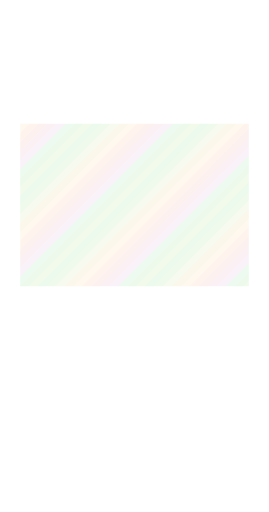
t = 0.00 s
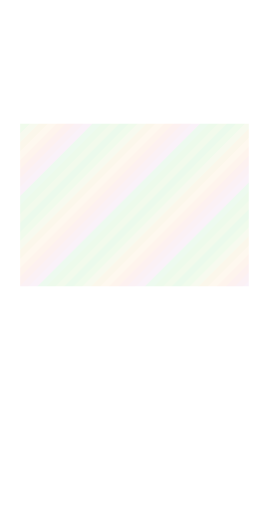
t = 3.00 s
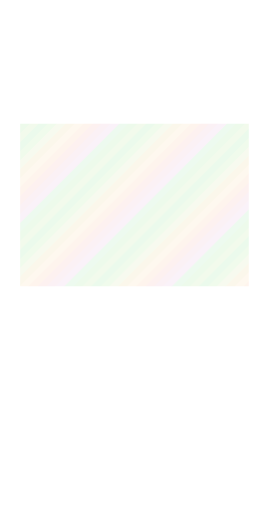
t = 6.00 s
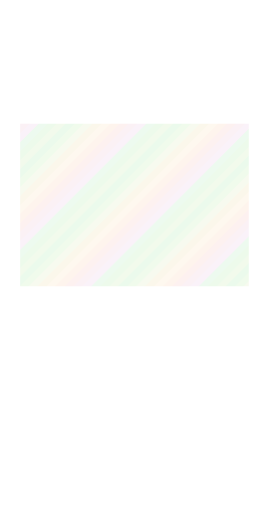
t = 9.00 s

The animated SVG that drew these frames (rendered in a browser with its animation timeline set to each time). Animation: 1 SMIL element (animateTransform=1); frames cover the first 9.00 s, repeats indefinitely.

<?xml version='1.0' encoding='utf-8'?>
<svg xmlns="http://www.w3.org/2000/svg" width="1440" height="2736" viewBox="0 0 240 456" shape-rendering="crispEdges"><title>brown foil art</title><defs><clipPath id="art-clip"><rect x="18" y="110" width="204" height="145" fill="#fff" /></clipPath><clipPath id="body-clip"><path d="M18 18h204v412h-204zM18 110h204v145h-204z" fill-rule="evenodd" clip-rule="evenodd" /></clipPath><clipPath id="trim-clip"><rect x="7" y="7" width="226" height="8" fill="#fff" /><path d="M9 8h25v1h1v4h-1v1H9v-1h-1V9h1z" fill="#fff" /><rect x="9" y="8" width="25" height="1" fill="#fff" /><rect x="8" y="9" width="1" height="4" fill="#fff" /><rect x="9" y="13" width="25" height="1" fill="#fff" /><rect x="34" y="9" width="1" height="4" fill="#fff" /><rect x="11" y="10" width="5" height="1" fill="#fff" /><path d="M38 8h31v1h1v4h-1v1H38v-1h-1V9h1z" fill="#fff" /><rect x="38" y="8" width="31" height="1" fill="#fff" /><rect x="37" y="9" width="1" height="4" fill="#fff" /><rect x="38" y="13" width="31" height="1" fill="#fff" /><rect x="69" y="9" width="1" height="4" fill="#fff" /><rect x="40" y="10" width="5" height="1" fill="#fff" /><path d="M73 8h19v1h1v4h-1v1H73v-1h-1V9h1z" fill="#fff" /><rect x="73" y="8" width="19" height="1" fill="#fff" /><rect x="72" y="9" width="1" height="4" fill="#fff" /><rect x="73" y="13" width="19" height="1" fill="#fff" /><rect x="92" y="9" width="1" height="4" fill="#fff" /><rect x="75" y="10" width="5" height="1" fill="#fff" /><path d="M96 8h27v1h1v4h-1v1H96v-1h-1V9h1z" fill="#fff" /><rect x="96" y="8" width="27" height="1" fill="#fff" /><rect x="95" y="9" width="1" height="4" fill="#fff" /><rect x="96" y="13" width="27" height="1" fill="#fff" /><rect x="123" y="9" width="1" height="4" fill="#fff" /><rect x="98" y="10" width="5" height="1" fill="#fff" /><path d="M127 8h22v1h1v4h-1v1H127v-1h-1V9h1z" fill="#fff" /><rect x="127" y="8" width="22" height="1" fill="#fff" /><rect x="126" y="9" width="1" height="4" fill="#fff" /><rect x="127" y="13" width="22" height="1" fill="#fff" /><rect x="149" y="9" width="1" height="4" fill="#fff" /><rect x="129" y="10" width="5" height="1" fill="#fff" /><path d="M153 8h29v1h1v4h-1v1H153v-1h-1V9h1z" fill="#fff" /><rect x="153" y="8" width="29" height="1" fill="#fff" /><rect x="152" y="9" width="1" height="4" fill="#fff" /><rect x="153" y="13" width="29" height="1" fill="#fff" /><rect x="182" y="9" width="1" height="4" fill="#fff" /><rect x="155" y="10" width="5" height="1" fill="#fff" /><path d="M186 8h20v1h1v4h-1v1H186v-1h-1V9h1z" fill="#fff" /><rect x="186" y="8" width="20" height="1" fill="#fff" /><rect x="185" y="9" width="1" height="4" fill="#fff" /><rect x="186" y="13" width="20" height="1" fill="#fff" /><rect x="206" y="9" width="1" height="4" fill="#fff" /><rect x="188" y="10" width="5" height="1" fill="#fff" /><path d="M210 8h21v1h1v4h-1v1H210v-1h-1V9h1z" fill="#fff" /><rect x="210" y="8" width="21" height="1" fill="#fff" /><rect x="209" y="9" width="1" height="4" fill="#fff" /><rect x="210" y="13" width="21" height="1" fill="#fff" /><rect x="231" y="9" width="1" height="4" fill="#fff" /><rect x="212" y="10" width="5" height="1" fill="#fff" /><rect x="7" y="431" width="226" height="8" fill="#fff" /><path d="M9 432h25v1h1v4h-1v1H9v-1h-1V433h1z" fill="#fff" /><rect x="9" y="432" width="25" height="1" fill="#fff" /><rect x="8" y="433" width="1" height="4" fill="#fff" /><rect x="9" y="437" width="25" height="1" fill="#fff" /><rect x="34" y="433" width="1" height="4" fill="#fff" /><rect x="11" y="434" width="5" height="1" fill="#fff" /><path d="M38 432h31v1h1v4h-1v1H38v-1h-1V433h1z" fill="#fff" /><rect x="38" y="432" width="31" height="1" fill="#fff" /><rect x="37" y="433" width="1" height="4" fill="#fff" /><rect x="38" y="437" width="31" height="1" fill="#fff" /><rect x="69" y="433" width="1" height="4" fill="#fff" /><rect x="40" y="434" width="5" height="1" fill="#fff" /><path d="M73 432h19v1h1v4h-1v1H73v-1h-1V433h1z" fill="#fff" /><rect x="73" y="432" width="19" height="1" fill="#fff" /><rect x="72" y="433" width="1" height="4" fill="#fff" /><rect x="73" y="437" width="19" height="1" fill="#fff" /><rect x="92" y="433" width="1" height="4" fill="#fff" /><rect x="75" y="434" width="5" height="1" fill="#fff" /><path d="M96 432h27v1h1v4h-1v1H96v-1h-1V433h1z" fill="#fff" /><rect x="96" y="432" width="27" height="1" fill="#fff" /><rect x="95" y="433" width="1" height="4" fill="#fff" /><rect x="96" y="437" width="27" height="1" fill="#fff" /><rect x="123" y="433" width="1" height="4" fill="#fff" /><rect x="98" y="434" width="5" height="1" fill="#fff" /><path d="M127 432h22v1h1v4h-1v1H127v-1h-1V433h1z" fill="#fff" /><rect x="127" y="432" width="22" height="1" fill="#fff" /><rect x="126" y="433" width="1" height="4" fill="#fff" /><rect x="127" y="437" width="22" height="1" fill="#fff" /><rect x="149" y="433" width="1" height="4" fill="#fff" /><rect x="129" y="434" width="5" height="1" fill="#fff" /><path d="M153 432h29v1h1v4h-1v1H153v-1h-1V433h1z" fill="#fff" /><rect x="153" y="432" width="29" height="1" fill="#fff" /><rect x="152" y="433" width="1" height="4" fill="#fff" /><rect x="153" y="437" width="29" height="1" fill="#fff" /><rect x="182" y="433" width="1" height="4" fill="#fff" /><rect x="155" y="434" width="5" height="1" fill="#fff" /><path d="M186 432h20v1h1v4h-1v1H186v-1h-1V433h1z" fill="#fff" /><rect x="186" y="432" width="20" height="1" fill="#fff" /><rect x="185" y="433" width="1" height="4" fill="#fff" /><rect x="186" y="437" width="20" height="1" fill="#fff" /><rect x="206" y="433" width="1" height="4" fill="#fff" /><rect x="188" y="434" width="5" height="1" fill="#fff" /><path d="M210 432h21v1h1v4h-1v1H210v-1h-1V433h1z" fill="#fff" /><rect x="210" y="432" width="21" height="1" fill="#fff" /><rect x="209" y="433" width="1" height="4" fill="#fff" /><rect x="210" y="437" width="21" height="1" fill="#fff" /><rect x="231" y="433" width="1" height="4" fill="#fff" /><rect x="212" y="434" width="5" height="1" fill="#fff" /><rect x="7" y="7" width="8" height="432" fill="#fff" /><path d="M9 8h4v1h1v20h-1v1H9v-1h-1V9h1z" fill="#fff" /><rect x="9" y="8" width="4" height="1" fill="#fff" /><rect x="8" y="9" width="1" height="20" fill="#fff" /><rect x="9" y="29" width="4" height="1" fill="#fff" /><rect x="13" y="9" width="1" height="20" fill="#fff" /><rect x="10" y="12" width="1" height="5" fill="#fff" /><path d="M9 32h4v1h1v27h-1v1H9v-1h-1V33h1z" fill="#fff" /><rect x="9" y="32" width="4" height="1" fill="#fff" /><rect x="8" y="33" width="1" height="27" fill="#fff" /><rect x="9" y="60" width="4" height="1" fill="#fff" /><rect x="13" y="33" width="1" height="27" fill="#fff" /><rect x="10" y="36" width="1" height="5" fill="#fff" /><path d="M9 63h4v1h1v23h-1v1H9v-1h-1V64h1z" fill="#fff" /><rect x="9" y="63" width="4" height="1" fill="#fff" /><rect x="8" y="64" width="1" height="23" fill="#fff" /><rect x="9" y="87" width="4" height="1" fill="#fff" /><rect x="13" y="64" width="1" height="23" fill="#fff" /><rect x="10" y="67" width="1" height="5" fill="#fff" /><path d="M9 90h4v1h1v31h-1v1H9v-1h-1V91h1z" fill="#fff" /><rect x="9" y="90" width="4" height="1" fill="#fff" /><rect x="8" y="91" width="1" height="31" fill="#fff" /><rect x="9" y="122" width="4" height="1" fill="#fff" /><rect x="13" y="91" width="1" height="31" fill="#fff" /><rect x="10" y="94" width="1" height="5" fill="#fff" /><path d="M9 125h4v1h1v21h-1v1H9v-1h-1V126h1z" fill="#fff" /><rect x="9" y="125" width="4" height="1" fill="#fff" /><rect x="8" y="126" width="1" height="21" fill="#fff" /><rect x="9" y="147" width="4" height="1" fill="#fff" /><rect x="13" y="126" width="1" height="21" fill="#fff" /><rect x="10" y="129" width="1" height="5" fill="#fff" /><path d="M9 150h4v1h1v26h-1v1H9v-1h-1V151h1z" fill="#fff" /><rect x="9" y="150" width="4" height="1" fill="#fff" /><rect x="8" y="151" width="1" height="26" fill="#fff" /><rect x="9" y="177" width="4" height="1" fill="#fff" /><rect x="13" y="151" width="1" height="26" fill="#fff" /><rect x="10" y="154" width="1" height="5" fill="#fff" /><path d="M9 180h4v1h1v18h-1v1H9v-1h-1V181h1z" fill="#fff" /><rect x="9" y="180" width="4" height="1" fill="#fff" /><rect x="8" y="181" width="1" height="18" fill="#fff" /><rect x="9" y="199" width="4" height="1" fill="#fff" /><rect x="13" y="181" width="1" height="18" fill="#fff" /><rect x="10" y="184" width="1" height="5" fill="#fff" /><path d="M9 202h4v1h1v29h-1v1H9v-1h-1V203h1z" fill="#fff" /><rect x="9" y="202" width="4" height="1" fill="#fff" /><rect x="8" y="203" width="1" height="29" fill="#fff" /><rect x="9" y="232" width="4" height="1" fill="#fff" /><rect x="13" y="203" width="1" height="29" fill="#fff" /><rect x="10" y="206" width="1" height="5" fill="#fff" /><path d="M9 235h4v1h1v20h-1v1H9v-1h-1V236h1z" fill="#fff" /><rect x="9" y="235" width="4" height="1" fill="#fff" /><rect x="8" y="236" width="1" height="20" fill="#fff" /><rect x="9" y="256" width="4" height="1" fill="#fff" /><rect x="13" y="236" width="1" height="20" fill="#fff" /><rect x="10" y="239" width="1" height="5" fill="#fff" /><path d="M9 259h4v1h1v27h-1v1H9v-1h-1V260h1z" fill="#fff" /><rect x="9" y="259" width="4" height="1" fill="#fff" /><rect x="8" y="260" width="1" height="27" fill="#fff" /><rect x="9" y="287" width="4" height="1" fill="#fff" /><rect x="13" y="260" width="1" height="27" fill="#fff" /><rect x="10" y="263" width="1" height="5" fill="#fff" /><path d="M9 290h4v1h1v23h-1v1H9v-1h-1V291h1z" fill="#fff" /><rect x="9" y="290" width="4" height="1" fill="#fff" /><rect x="8" y="291" width="1" height="23" fill="#fff" /><rect x="9" y="314" width="4" height="1" fill="#fff" /><rect x="13" y="291" width="1" height="23" fill="#fff" /><rect x="10" y="294" width="1" height="5" fill="#fff" /><path d="M9 317h4v1h1v31h-1v1H9v-1h-1V318h1z" fill="#fff" /><rect x="9" y="317" width="4" height="1" fill="#fff" /><rect x="8" y="318" width="1" height="31" fill="#fff" /><rect x="9" y="349" width="4" height="1" fill="#fff" /><rect x="13" y="318" width="1" height="31" fill="#fff" /><rect x="10" y="321" width="1" height="5" fill="#fff" /><path d="M9 352h4v1h1v21h-1v1H9v-1h-1V353h1z" fill="#fff" /><rect x="9" y="352" width="4" height="1" fill="#fff" /><rect x="8" y="353" width="1" height="21" fill="#fff" /><rect x="9" y="374" width="4" height="1" fill="#fff" /><rect x="13" y="353" width="1" height="21" fill="#fff" /><rect x="10" y="356" width="1" height="5" fill="#fff" /><path d="M9 377h4v1h1v26h-1v1H9v-1h-1V378h1z" fill="#fff" /><rect x="9" y="377" width="4" height="1" fill="#fff" /><rect x="8" y="378" width="1" height="26" fill="#fff" /><rect x="9" y="404" width="4" height="1" fill="#fff" /><rect x="13" y="378" width="1" height="26" fill="#fff" /><rect x="10" y="381" width="1" height="5" fill="#fff" /><path d="M9 407h4v1h1v18h-1v1H9v-1h-1V408h1z" fill="#fff" /><rect x="9" y="407" width="4" height="1" fill="#fff" /><rect x="8" y="408" width="1" height="18" fill="#fff" /><rect x="9" y="426" width="4" height="1" fill="#fff" /><rect x="13" y="408" width="1" height="18" fill="#fff" /><rect x="10" y="411" width="1" height="5" fill="#fff" /><path d="M9 429h4v1h1v7h-1v1H9v-1h-1V430h1z" fill="#fff" /><rect x="9" y="429" width="4" height="1" fill="#fff" /><rect x="8" y="430" width="1" height="7" fill="#fff" /><rect x="9" y="437" width="4" height="1" fill="#fff" /><rect x="13" y="430" width="1" height="7" fill="#fff" /><rect x="225" y="7" width="8" height="432" fill="#fff" /><path d="M227 8h4v1h1v20h-1v1H227v-1h-1V9h1z" fill="#fff" /><rect x="227" y="8" width="4" height="1" fill="#fff" /><rect x="226" y="9" width="1" height="20" fill="#fff" /><rect x="227" y="29" width="4" height="1" fill="#fff" /><rect x="231" y="9" width="1" height="20" fill="#fff" /><rect x="228" y="12" width="1" height="5" fill="#fff" /><path d="M227 32h4v1h1v27h-1v1H227v-1h-1V33h1z" fill="#fff" /><rect x="227" y="32" width="4" height="1" fill="#fff" /><rect x="226" y="33" width="1" height="27" fill="#fff" /><rect x="227" y="60" width="4" height="1" fill="#fff" /><rect x="231" y="33" width="1" height="27" fill="#fff" /><rect x="228" y="36" width="1" height="5" fill="#fff" /><path d="M227 63h4v1h1v23h-1v1H227v-1h-1V64h1z" fill="#fff" /><rect x="227" y="63" width="4" height="1" fill="#fff" /><rect x="226" y="64" width="1" height="23" fill="#fff" /><rect x="227" y="87" width="4" height="1" fill="#fff" /><rect x="231" y="64" width="1" height="23" fill="#fff" /><rect x="228" y="67" width="1" height="5" fill="#fff" /><path d="M227 90h4v1h1v31h-1v1H227v-1h-1V91h1z" fill="#fff" /><rect x="227" y="90" width="4" height="1" fill="#fff" /><rect x="226" y="91" width="1" height="31" fill="#fff" /><rect x="227" y="122" width="4" height="1" fill="#fff" /><rect x="231" y="91" width="1" height="31" fill="#fff" /><rect x="228" y="94" width="1" height="5" fill="#fff" /><path d="M227 125h4v1h1v21h-1v1H227v-1h-1V126h1z" fill="#fff" /><rect x="227" y="125" width="4" height="1" fill="#fff" /><rect x="226" y="126" width="1" height="21" fill="#fff" /><rect x="227" y="147" width="4" height="1" fill="#fff" /><rect x="231" y="126" width="1" height="21" fill="#fff" /><rect x="228" y="129" width="1" height="5" fill="#fff" /><path d="M227 150h4v1h1v26h-1v1H227v-1h-1V151h1z" fill="#fff" /><rect x="227" y="150" width="4" height="1" fill="#fff" /><rect x="226" y="151" width="1" height="26" fill="#fff" /><rect x="227" y="177" width="4" height="1" fill="#fff" /><rect x="231" y="151" width="1" height="26" fill="#fff" /><rect x="228" y="154" width="1" height="5" fill="#fff" /><path d="M227 180h4v1h1v18h-1v1H227v-1h-1V181h1z" fill="#fff" /><rect x="227" y="180" width="4" height="1" fill="#fff" /><rect x="226" y="181" width="1" height="18" fill="#fff" /><rect x="227" y="199" width="4" height="1" fill="#fff" /><rect x="231" y="181" width="1" height="18" fill="#fff" /><rect x="228" y="184" width="1" height="5" fill="#fff" /><path d="M227 202h4v1h1v29h-1v1H227v-1h-1V203h1z" fill="#fff" /><rect x="227" y="202" width="4" height="1" fill="#fff" /><rect x="226" y="203" width="1" height="29" fill="#fff" /><rect x="227" y="232" width="4" height="1" fill="#fff" /><rect x="231" y="203" width="1" height="29" fill="#fff" /><rect x="228" y="206" width="1" height="5" fill="#fff" /><path d="M227 235h4v1h1v20h-1v1H227v-1h-1V236h1z" fill="#fff" /><rect x="227" y="235" width="4" height="1" fill="#fff" /><rect x="226" y="236" width="1" height="20" fill="#fff" /><rect x="227" y="256" width="4" height="1" fill="#fff" /><rect x="231" y="236" width="1" height="20" fill="#fff" /><rect x="228" y="239" width="1" height="5" fill="#fff" /><path d="M227 259h4v1h1v27h-1v1H227v-1h-1V260h1z" fill="#fff" /><rect x="227" y="259" width="4" height="1" fill="#fff" /><rect x="226" y="260" width="1" height="27" fill="#fff" /><rect x="227" y="287" width="4" height="1" fill="#fff" /><rect x="231" y="260" width="1" height="27" fill="#fff" /><rect x="228" y="263" width="1" height="5" fill="#fff" /><path d="M227 290h4v1h1v23h-1v1H227v-1h-1V291h1z" fill="#fff" /><rect x="227" y="290" width="4" height="1" fill="#fff" /><rect x="226" y="291" width="1" height="23" fill="#fff" /><rect x="227" y="314" width="4" height="1" fill="#fff" /><rect x="231" y="291" width="1" height="23" fill="#fff" /><rect x="228" y="294" width="1" height="5" fill="#fff" /><path d="M227 317h4v1h1v31h-1v1H227v-1h-1V318h1z" fill="#fff" /><rect x="227" y="317" width="4" height="1" fill="#fff" /><rect x="226" y="318" width="1" height="31" fill="#fff" /><rect x="227" y="349" width="4" height="1" fill="#fff" /><rect x="231" y="318" width="1" height="31" fill="#fff" /><rect x="228" y="321" width="1" height="5" fill="#fff" /><path d="M227 352h4v1h1v21h-1v1H227v-1h-1V353h1z" fill="#fff" /><rect x="227" y="352" width="4" height="1" fill="#fff" /><rect x="226" y="353" width="1" height="21" fill="#fff" /><rect x="227" y="374" width="4" height="1" fill="#fff" /><rect x="231" y="353" width="1" height="21" fill="#fff" /><rect x="228" y="356" width="1" height="5" fill="#fff" /><path d="M227 377h4v1h1v26h-1v1H227v-1h-1V378h1z" fill="#fff" /><rect x="227" y="377" width="4" height="1" fill="#fff" /><rect x="226" y="378" width="1" height="26" fill="#fff" /><rect x="227" y="404" width="4" height="1" fill="#fff" /><rect x="231" y="378" width="1" height="26" fill="#fff" /><rect x="228" y="381" width="1" height="5" fill="#fff" /><path d="M227 407h4v1h1v18h-1v1H227v-1h-1V408h1z" fill="#fff" /><rect x="227" y="407" width="4" height="1" fill="#fff" /><rect x="226" y="408" width="1" height="18" fill="#fff" /><rect x="227" y="426" width="4" height="1" fill="#fff" /><rect x="231" y="408" width="1" height="18" fill="#fff" /><rect x="228" y="411" width="1" height="5" fill="#fff" /><path d="M227 429h4v1h1v7h-1v1H227v-1h-1V430h1z" fill="#fff" /><rect x="227" y="429" width="4" height="1" fill="#fff" /><rect x="226" y="430" width="1" height="7" fill="#fff" /><rect x="227" y="437" width="4" height="1" fill="#fff" /><rect x="231" y="430" width="1" height="7" fill="#fff" /><path d="M20 16H220v2h3v410h-3v2h-59v3h-6v14h-3v2H88v-2h-3v-14h-6v-3H20v-2h-3V18h3zM21 18H219v2h2v407h-2v3h-60v3h-6v14h-2v1H89v-1h-2v-14h-6v-3H21v-3h-2V20h2z" fill="#fff" fill-rule="evenodd" clip-rule="evenodd" /><rect x="28" y="17" width="8" height="1" fill="#fff" /><rect x="73" y="17" width="8" height="1" fill="#fff" /><rect x="134" y="17" width="8" height="1" fill="#fff" /><rect x="197" y="17" width="8" height="1" fill="#fff" /><rect x="17" y="85" width="1" height="7" fill="#fff" /><rect x="222" y="89" width="1" height="4" fill="#fff" /><rect x="17" y="174" width="1" height="7" fill="#fff" /><rect x="222" y="178" width="1" height="4" fill="#fff" /><rect x="17" y="265" width="1" height="7" fill="#fff" /><rect x="222" y="269" width="1" height="4" fill="#fff" /><rect x="17" y="338" width="1" height="7" fill="#fff" /><rect x="222" y="342" width="1" height="4" fill="#fff" /><rect x="21" y="60" width="198" height="1" fill="#fff" /><rect x="23" y="60" width="194" height="1" fill="#fff" /><path d="M21 58h3v1h1v3h-1v1H21v-1h-1V59h1z" fill="#fff" /><rect x="21" y="59" width="3" height="3" fill="#fff" /><rect x="21" y="59" width="3" height="1" fill="#fff" /><rect x="21" y="61" width="3" height="1" fill="#fff" /><path d="M216 58h3v1h1v3h-1v1H216v-1h-1V59h1z" fill="#fff" /><rect x="216" y="59" width="3" height="3" fill="#fff" /><rect x="216" y="59" width="3" height="1" fill="#fff" /><rect x="216" y="61" width="3" height="1" fill="#fff" /><rect x="21" y="109" width="198" height="1" fill="#fff" /><rect x="23" y="109" width="194" height="1" fill="#fff" /><path d="M21 107h3v1h1v3h-1v1H21v-1h-1V108h1z" fill="#fff" /><rect x="21" y="108" width="3" height="3" fill="#fff" /><rect x="21" y="108" width="3" height="1" fill="#fff" /><rect x="21" y="110" width="3" height="1" fill="#fff" /><path d="M216 107h3v1h1v3h-1v1H216v-1h-1V108h1z" fill="#fff" /><rect x="216" y="108" width="3" height="3" fill="#fff" /><rect x="216" y="108" width="3" height="1" fill="#fff" /><rect x="216" y="110" width="3" height="1" fill="#fff" /><rect x="21" y="256" width="198" height="1" fill="#fff" /><rect x="23" y="256" width="194" height="1" fill="#fff" /><path d="M21 254h3v1h1v3h-1v1H21v-1h-1V255h1z" fill="#fff" /><rect x="21" y="255" width="3" height="3" fill="#fff" /><rect x="21" y="255" width="3" height="1" fill="#fff" /><rect x="21" y="257" width="3" height="1" fill="#fff" /><path d="M216 254h3v1h1v3h-1v1H216v-1h-1V255h1z" fill="#fff" /><rect x="216" y="255" width="3" height="3" fill="#fff" /><rect x="216" y="255" width="3" height="1" fill="#fff" /><rect x="216" y="257" width="3" height="1" fill="#fff" /><rect x="21" y="280" width="198" height="1" fill="#fff" /><rect x="23" y="280" width="194" height="1" fill="#fff" /><path d="M21 278h3v1h1v3h-1v1H21v-1h-1V279h1z" fill="#fff" /><rect x="21" y="279" width="3" height="3" fill="#fff" /><rect x="21" y="279" width="3" height="1" fill="#fff" /><rect x="21" y="281" width="3" height="1" fill="#fff" /><path d="M216 278h3v1h1v3h-1v1H216v-1h-1V279h1z" fill="#fff" /><rect x="216" y="279" width="3" height="3" fill="#fff" /><rect x="216" y="279" width="3" height="1" fill="#fff" /><rect x="216" y="281" width="3" height="1" fill="#fff" /><rect x="21" y="320" width="198" height="1" fill="#fff" /><rect x="23" y="320" width="194" height="1" fill="#fff" /><path d="M21 318h3v1h1v3h-1v1H21v-1h-1V319h1z" fill="#fff" /><rect x="21" y="319" width="3" height="3" fill="#fff" /><rect x="21" y="319" width="3" height="1" fill="#fff" /><rect x="21" y="321" width="3" height="1" fill="#fff" /><path d="M216 318h3v1h1v3h-1v1H216v-1h-1V319h1z" fill="#fff" /><rect x="216" y="319" width="3" height="3" fill="#fff" /><rect x="216" y="319" width="3" height="1" fill="#fff" /><rect x="216" y="321" width="3" height="1" fill="#fff" /><rect x="21" y="398" width="198" height="1" fill="#fff" /><rect x="23" y="398" width="194" height="1" fill="#fff" /><path d="M21 396h3v1h1v3h-1v1H21v-1h-1V397h1z" fill="#fff" /><rect x="21" y="397" width="3" height="3" fill="#fff" /><rect x="21" y="397" width="3" height="1" fill="#fff" /><rect x="21" y="399" width="3" height="1" fill="#fff" /><path d="M216 396h3v1h1v3h-1v1H216v-1h-1V397h1z" fill="#fff" /><rect x="216" y="397" width="3" height="3" fill="#fff" /><rect x="216" y="397" width="3" height="1" fill="#fff" /><rect x="216" y="399" width="3" height="1" fill="#fff" /><rect x="1" y="1" width="238" height="1" fill="#fff" /><rect x="1" y="454" width="238" height="1" fill="#fff" /><rect x="1" y="2" width="1" height="452" fill="#fff" /><rect x="238" y="2" width="1" height="452" fill="#fff" /></clipPath><clipPath id="outer-clip"><rect x="0" y="0" width="240" height="7" fill="#fff" /><rect x="0" y="7" width="7" height="449" fill="#fff" /><rect x="233" y="7" width="7" height="449" fill="#fff" /><rect x="7" y="449" width="226" height="7" fill="#fff" /></clipPath><pattern id="foil-palette" width="96" height="96" patternUnits="userSpaceOnUse"><polygon points="-96,0 -100,4 -104,8 -108,12 -112,16 -116,20 -120,24 -124,28 -128,32 -132,36 -136,40 -140,44 -144,48 -148,52 -152,56 -156,60 -160,64 -164,68 -168,72 -172,76 -176,80 -180,84 -184,88 -188,92 -192,96 -196,100 -188,100 -184,96 -180,92 -176,88 -172,84 -168,80 -164,76 -160,72 -156,68 -152,64 -148,60 -144,56 -140,52 -136,48 -132,44 -128,40 -124,36 -120,32 -116,28 -112,24 -108,20 -104,16 -100,12 -96,8 -92,4 -88,0" fill="#83de89" /><polygon points="-88,0 -92,4 -96,8 -100,12 -104,16 -108,20 -112,24 -116,28 -120,32 -124,36 -128,40 -132,44 -136,48 -140,52 -144,56 -148,60 -152,64 -156,68 -160,72 -164,76 -168,80 -172,84 -176,88 -180,92 -184,96 -188,100 -180,100 -176,96 -172,92 -168,88 -164,84 -160,80 -156,76 -152,72 -148,68 -144,64 -140,60 -136,56 -132,52 -128,48 -124,44 -120,40 -116,36 -112,32 -108,28 -104,24 -100,20 -96,16 -92,12 -88,8 -84,4 -80,0" fill="#9fe287" /><polygon points="-80,0 -84,4 -88,8 -92,12 -96,16 -100,20 -104,24 -108,28 -112,32 -116,36 -120,40 -124,44 -128,48 -132,52 -136,56 -140,60 -144,64 -148,68 -152,72 -156,76 -160,80 -164,84 -168,88 -172,92 -176,96 -180,100 -172,100 -168,96 -164,92 -160,88 -156,84 -152,80 -148,76 -144,72 -140,68 -136,64 -132,60 -128,56 -124,52 -120,48 -116,44 -112,40 -108,36 -104,32 -100,28 -96,24 -92,20 -88,16 -84,12 -80,8 -76,4 -72,0" fill="#cce19d" /><polygon points="-72,0 -76,4 -80,8 -84,12 -88,16 -92,20 -96,24 -100,28 -104,32 -108,36 -112,40 -116,44 -120,48 -124,52 -128,56 -132,60 -136,64 -140,68 -144,72 -148,76 -152,80 -156,84 -160,88 -164,92 -168,96 -172,100 -164,100 -160,96 -156,92 -152,88 -148,84 -144,80 -140,76 -136,72 -132,68 -128,64 -124,60 -120,56 -116,52 -112,48 -108,44 -104,40 -100,36 -96,32 -92,28 -88,24 -84,20 -80,16 -76,12 -72,8 -68,4 -64,0" fill="#e5cd80" /><polygon points="-64,0 -68,4 -72,8 -76,12 -80,16 -84,20 -88,24 -92,28 -96,32 -100,36 -104,40 -108,44 -112,48 -116,52 -120,56 -124,60 -128,64 -132,68 -136,72 -140,76 -144,80 -148,84 -152,88 -156,92 -160,96 -164,100 -156,100 -152,96 -148,92 -144,88 -140,84 -136,80 -132,76 -128,72 -124,68 -120,64 -116,60 -112,56 -108,52 -104,48 -100,44 -96,40 -92,36 -88,32 -84,28 -80,24 -76,20 -72,16 -68,12 -64,8 -60,4 -56,0" fill="#f7d19a" /><polygon points="-56,0 -60,4 -64,8 -68,12 -72,16 -76,20 -80,24 -84,28 -88,32 -92,36 -96,40 -100,44 -104,48 -108,52 -112,56 -116,60 -120,64 -124,68 -128,72 -132,76 -136,80 -140,84 -144,88 -148,92 -152,96 -156,100 -148,100 -144,96 -140,92 -136,88 -132,84 -128,80 -124,76 -120,72 -116,68 -112,64 -108,60 -104,56 -100,52 -96,48 -92,44 -88,40 -84,36 -80,32 -76,28 -72,24 -68,20 -64,16 -60,12 -56,8 -52,4 -48,0" fill="#f7bb8e" /><polygon points="-48,0 -52,4 -56,8 -60,12 -64,16 -68,20 -72,24 -76,28 -80,32 -84,36 -88,40 -92,44 -96,48 -100,52 -104,56 -108,60 -112,64 -116,68 -120,72 -124,76 -128,80 -132,84 -136,88 -140,92 -144,96 -148,100 -140,100 -136,96 -132,92 -128,88 -124,84 -120,80 -116,76 -112,72 -108,68 -104,64 -100,60 -96,56 -92,52 -88,48 -84,44 -80,40 -76,36 -72,32 -68,28 -64,24 -60,20 -56,16 -52,12 -48,8 -44,4 -40,0" fill="#f3a7a0" /><polygon points="-40,0 -44,4 -48,8 -52,12 -56,16 -60,20 -64,24 -68,28 -72,32 -76,36 -80,40 -84,44 -88,48 -92,52 -96,56 -100,60 -104,64 -108,68 -112,72 -116,76 -120,80 -124,84 -128,88 -132,92 -136,96 -140,100 -132,100 -128,96 -124,92 -120,88 -116,84 -112,80 -108,76 -104,72 -100,68 -96,64 -92,60 -88,56 -84,52 -80,48 -76,44 -72,40 -68,36 -64,32 -60,28 -56,24 -52,20 -48,16 -44,12 -40,8 -36,4 -32,0" fill="#e3aabd" /><polygon points="-32,0 -36,4 -40,8 -44,12 -48,16 -52,20 -56,24 -60,28 -64,32 -68,36 -72,40 -76,44 -80,48 -84,52 -88,56 -92,60 -96,64 -100,68 -104,72 -108,76 -112,80 -116,84 -120,88 -124,92 -128,96 -132,100 -124,100 -120,96 -116,92 -112,88 -108,84 -104,80 -100,76 -96,72 -92,68 -88,64 -84,60 -80,56 -76,52 -72,48 -68,44 -64,40 -60,36 -56,32 -52,28 -48,24 -44,20 -40,16 -36,12 -32,8 -28,4 -24,0" fill="#deaed7" /><polygon points="-24,0 -28,4 -32,8 -36,12 -40,16 -44,20 -48,24 -52,28 -56,32 -60,36 -64,40 -68,44 -72,48 -76,52 -80,56 -84,60 -88,64 -92,68 -96,72 -100,76 -104,80 -108,84 -112,88 -116,92 -120,96 -124,100 -116,100 -112,96 -108,92 -104,88 -100,84 -96,80 -92,76 -88,72 -84,68 -80,64 -76,60 -72,56 -68,52 -64,48 -60,44 -56,40 -52,36 -48,32 -44,28 -40,24 -36,20 -32,16 -28,12 -24,8 -20,4 -16,0" fill="#90de9e" /><polygon points="-16,0 -20,4 -24,8 -28,12 -32,16 -36,20 -40,24 -44,28 -48,32 -52,36 -56,40 -60,44 -64,48 -68,52 -72,56 -76,60 -80,64 -84,68 -88,72 -92,76 -96,80 -100,84 -104,88 -108,92 -112,96 -116,100 -108,100 -104,96 -100,92 -96,88 -92,84 -88,80 -84,76 -80,72 -76,68 -72,64 -68,60 -64,56 -60,52 -56,48 -52,44 -48,40 -44,36 -40,32 -36,28 -32,24 -28,20 -24,16 -20,12 -16,8 -12,4 -8,0" fill="#8ddd83" /><polygon points="-8,0 -12,4 -16,8 -20,12 -24,16 -28,20 -32,24 -36,28 -40,32 -44,36 -48,40 -52,44 -56,48 -60,52 -64,56 -68,60 -72,64 -76,68 -80,72 -84,76 -88,80 -92,84 -96,88 -100,92 -104,96 -108,100 -100,100 -96,96 -92,92 -88,88 -84,84 -80,80 -76,76 -72,72 -68,68 -64,64 -60,60 -56,56 -52,52 -48,48 -44,44 -40,40 -36,36 -32,32 -28,28 -24,24 -20,20 -16,16 -12,12 -8,8 -4,4 0,0" fill="#abe18b" /><polygon points="0,0 -4,4 -8,8 -12,12 -16,16 -20,20 -24,24 -28,28 -32,32 -36,36 -40,40 -44,44 -48,48 -52,52 -56,56 -60,60 -64,64 -68,68 -72,72 -76,76 -80,80 -84,84 -88,88 -92,92 -96,96 -100,100 -92,100 -88,96 -84,92 -80,88 -76,84 -72,80 -68,76 -64,72 -60,68 -56,64 -52,60 -48,56 -44,52 -40,48 -36,44 -32,40 -28,36 -24,32 -20,28 -16,24 -12,20 -8,16 -4,12 0,8 4,4 8,0" fill="#83de89" /><polygon points="8,0 4,4 0,8 -4,12 -8,16 -12,20 -16,24 -20,28 -24,32 -28,36 -32,40 -36,44 -40,48 -44,52 -48,56 -52,60 -56,64 -60,68 -64,72 -68,76 -72,80 -76,84 -80,88 -84,92 -88,96 -92,100 -84,100 -80,96 -76,92 -72,88 -68,84 -64,80 -60,76 -56,72 -52,68 -48,64 -44,60 -40,56 -36,52 -32,48 -28,44 -24,40 -20,36 -16,32 -12,28 -8,24 -4,20 0,16 4,12 8,8 12,4 16,0" fill="#9fe287" /><polygon points="16,0 12,4 8,8 4,12 0,16 -4,20 -8,24 -12,28 -16,32 -20,36 -24,40 -28,44 -32,48 -36,52 -40,56 -44,60 -48,64 -52,68 -56,72 -60,76 -64,80 -68,84 -72,88 -76,92 -80,96 -84,100 -76,100 -72,96 -68,92 -64,88 -60,84 -56,80 -52,76 -48,72 -44,68 -40,64 -36,60 -32,56 -28,52 -24,48 -20,44 -16,40 -12,36 -8,32 -4,28 0,24 4,20 8,16 12,12 16,8 20,4 24,0" fill="#cce19d" /><polygon points="24,0 20,4 16,8 12,12 8,16 4,20 0,24 -4,28 -8,32 -12,36 -16,40 -20,44 -24,48 -28,52 -32,56 -36,60 -40,64 -44,68 -48,72 -52,76 -56,80 -60,84 -64,88 -68,92 -72,96 -76,100 -68,100 -64,96 -60,92 -56,88 -52,84 -48,80 -44,76 -40,72 -36,68 -32,64 -28,60 -24,56 -20,52 -16,48 -12,44 -8,40 -4,36 0,32 4,28 8,24 12,20 16,16 20,12 24,8 28,4 32,0" fill="#e5cd80" /><polygon points="32,0 28,4 24,8 20,12 16,16 12,20 8,24 4,28 0,32 -4,36 -8,40 -12,44 -16,48 -20,52 -24,56 -28,60 -32,64 -36,68 -40,72 -44,76 -48,80 -52,84 -56,88 -60,92 -64,96 -68,100 -60,100 -56,96 -52,92 -48,88 -44,84 -40,80 -36,76 -32,72 -28,68 -24,64 -20,60 -16,56 -12,52 -8,48 -4,44 0,40 4,36 8,32 12,28 16,24 20,20 24,16 28,12 32,8 36,4 40,0" fill="#f7d19a" /><polygon points="40,0 36,4 32,8 28,12 24,16 20,20 16,24 12,28 8,32 4,36 0,40 -4,44 -8,48 -12,52 -16,56 -20,60 -24,64 -28,68 -32,72 -36,76 -40,80 -44,84 -48,88 -52,92 -56,96 -60,100 -52,100 -48,96 -44,92 -40,88 -36,84 -32,80 -28,76 -24,72 -20,68 -16,64 -12,60 -8,56 -4,52 0,48 4,44 8,40 12,36 16,32 20,28 24,24 28,20 32,16 36,12 40,8 44,4 48,0" fill="#f7bb8e" /><polygon points="48,0 44,4 40,8 36,12 32,16 28,20 24,24 20,28 16,32 12,36 8,40 4,44 0,48 -4,52 -8,56 -12,60 -16,64 -20,68 -24,72 -28,76 -32,80 -36,84 -40,88 -44,92 -48,96 -52,100 -44,100 -40,96 -36,92 -32,88 -28,84 -24,80 -20,76 -16,72 -12,68 -8,64 -4,60 0,56 4,52 8,48 12,44 16,40 20,36 24,32 28,28 32,24 36,20 40,16 44,12 48,8 52,4 56,0" fill="#f3a7a0" /><polygon points="56,0 52,4 48,8 44,12 40,16 36,20 32,24 28,28 24,32 20,36 16,40 12,44 8,48 4,52 0,56 -4,60 -8,64 -12,68 -16,72 -20,76 -24,80 -28,84 -32,88 -36,92 -40,96 -44,100 -36,100 -32,96 -28,92 -24,88 -20,84 -16,80 -12,76 -8,72 -4,68 0,64 4,60 8,56 12,52 16,48 20,44 24,40 28,36 32,32 36,28 40,24 44,20 48,16 52,12 56,8 60,4 64,0" fill="#e3aabd" /><polygon points="64,0 60,4 56,8 52,12 48,16 44,20 40,24 36,28 32,32 28,36 24,40 20,44 16,48 12,52 8,56 4,60 0,64 -4,68 -8,72 -12,76 -16,80 -20,84 -24,88 -28,92 -32,96 -36,100 -28,100 -24,96 -20,92 -16,88 -12,84 -8,80 -4,76 0,72 4,68 8,64 12,60 16,56 20,52 24,48 28,44 32,40 36,36 40,32 44,28 48,24 52,20 56,16 60,12 64,8 68,4 72,0" fill="#deaed7" /><polygon points="72,0 68,4 64,8 60,12 56,16 52,20 48,24 44,28 40,32 36,36 32,40 28,44 24,48 20,52 16,56 12,60 8,64 4,68 0,72 -4,76 -8,80 -12,84 -16,88 -20,92 -24,96 -28,100 -20,100 -16,96 -12,92 -8,88 -4,84 0,80 4,76 8,72 12,68 16,64 20,60 24,56 28,52 32,48 36,44 40,40 44,36 48,32 52,28 56,24 60,20 64,16 68,12 72,8 76,4 80,0" fill="#90de9e" /><polygon points="80,0 76,4 72,8 68,12 64,16 60,20 56,24 52,28 48,32 44,36 40,40 36,44 32,48 28,52 24,56 20,60 16,64 12,68 8,72 4,76 0,80 -4,84 -8,88 -12,92 -16,96 -20,100 -12,100 -8,96 -4,92 0,88 4,84 8,80 12,76 16,72 20,68 24,64 28,60 32,56 36,52 40,48 44,44 48,40 52,36 56,32 60,28 64,24 68,20 72,16 76,12 80,8 84,4 88,0" fill="#8ddd83" /><polygon points="88,0 84,4 80,8 76,12 72,16 68,20 64,24 60,28 56,32 52,36 48,40 44,44 40,48 36,52 32,56 28,60 24,64 20,68 16,72 12,76 8,80 4,84 0,88 -4,92 -8,96 -12,100 -4,100 0,96 4,92 8,88 12,84 16,80 20,76 24,72 28,68 32,64 36,60 40,56 44,52 48,48 52,44 56,40 60,36 64,32 68,28 72,24 76,20 80,16 84,12 88,8 92,4 96,0" fill="#abe18b" /><polygon points="96,0 92,4 88,8 84,12 80,16 76,20 72,24 68,28 64,32 60,36 56,40 52,44 48,48 44,52 40,56 36,60 32,64 28,68 24,72 20,76 16,80 12,84 8,88 4,92 0,96 -4,100 4,100 8,96 12,92 16,88 20,84 24,80 28,76 32,72 36,68 40,64 44,60 48,56 52,52 56,48 60,44 64,40 68,36 72,32 76,28 80,24 84,20 88,16 92,12 96,8 100,4 104,0" fill="#83de89" /><polygon points="104,0 100,4 96,8 92,12 88,16 84,20 80,24 76,28 72,32 68,36 64,40 60,44 56,48 52,52 48,56 44,60 40,64 36,68 32,72 28,76 24,80 20,84 16,88 12,92 8,96 4,100 12,100 16,96 20,92 24,88 28,84 32,80 36,76 40,72 44,68 48,64 52,60 56,56 60,52 64,48 68,44 72,40 76,36 80,32 84,28 88,24 92,20 96,16 100,12 104,8 108,4 112,0" fill="#9fe287" /><polygon points="112,0 108,4 104,8 100,12 96,16 92,20 88,24 84,28 80,32 76,36 72,40 68,44 64,48 60,52 56,56 52,60 48,64 44,68 40,72 36,76 32,80 28,84 24,88 20,92 16,96 12,100 20,100 24,96 28,92 32,88 36,84 40,80 44,76 48,72 52,68 56,64 60,60 64,56 68,52 72,48 76,44 80,40 84,36 88,32 92,28 96,24 100,20 104,16 108,12 112,8 116,4 120,0" fill="#cce19d" /><polygon points="120,0 116,4 112,8 108,12 104,16 100,20 96,24 92,28 88,32 84,36 80,40 76,44 72,48 68,52 64,56 60,60 56,64 52,68 48,72 44,76 40,80 36,84 32,88 28,92 24,96 20,100 28,100 32,96 36,92 40,88 44,84 48,80 52,76 56,72 60,68 64,64 68,60 72,56 76,52 80,48 84,44 88,40 92,36 96,32 100,28 104,24 108,20 112,16 116,12 120,8 124,4 128,0" fill="#e5cd80" /><polygon points="128,0 124,4 120,8 116,12 112,16 108,20 104,24 100,28 96,32 92,36 88,40 84,44 80,48 76,52 72,56 68,60 64,64 60,68 56,72 52,76 48,80 44,84 40,88 36,92 32,96 28,100 36,100 40,96 44,92 48,88 52,84 56,80 60,76 64,72 68,68 72,64 76,60 80,56 84,52 88,48 92,44 96,40 100,36 104,32 108,28 112,24 116,20 120,16 124,12 128,8 132,4 136,0" fill="#f7d19a" /><polygon points="136,0 132,4 128,8 124,12 120,16 116,20 112,24 108,28 104,32 100,36 96,40 92,44 88,48 84,52 80,56 76,60 72,64 68,68 64,72 60,76 56,80 52,84 48,88 44,92 40,96 36,100 44,100 48,96 52,92 56,88 60,84 64,80 68,76 72,72 76,68 80,64 84,60 88,56 92,52 96,48 100,44 104,40 108,36 112,32 116,28 120,24 124,20 128,16 132,12 136,8 140,4 144,0" fill="#f7bb8e" /><polygon points="144,0 140,4 136,8 132,12 128,16 124,20 120,24 116,28 112,32 108,36 104,40 100,44 96,48 92,52 88,56 84,60 80,64 76,68 72,72 68,76 64,80 60,84 56,88 52,92 48,96 44,100 52,100 56,96 60,92 64,88 68,84 72,80 76,76 80,72 84,68 88,64 92,60 96,56 100,52 104,48 108,44 112,40 116,36 120,32 124,28 128,24 132,20 136,16 140,12 144,8 148,4 152,0" fill="#f3a7a0" /><polygon points="152,0 148,4 144,8 140,12 136,16 132,20 128,24 124,28 120,32 116,36 112,40 108,44 104,48 100,52 96,56 92,60 88,64 84,68 80,72 76,76 72,80 68,84 64,88 60,92 56,96 52,100 60,100 64,96 68,92 72,88 76,84 80,80 84,76 88,72 92,68 96,64 100,60 104,56 108,52 112,48 116,44 120,40 124,36 128,32 132,28 136,24 140,20 144,16 148,12 152,8 156,4 160,0" fill="#e3aabd" /><polygon points="160,0 156,4 152,8 148,12 144,16 140,20 136,24 132,28 128,32 124,36 120,40 116,44 112,48 108,52 104,56 100,60 96,64 92,68 88,72 84,76 80,80 76,84 72,88 68,92 64,96 60,100 68,100 72,96 76,92 80,88 84,84 88,80 92,76 96,72 100,68 104,64 108,60 112,56 116,52 120,48 124,44 128,40 132,36 136,32 140,28 144,24 148,20 152,16 156,12 160,8 164,4 168,0" fill="#deaed7" /><polygon points="168,0 164,4 160,8 156,12 152,16 148,20 144,24 140,28 136,32 132,36 128,40 124,44 120,48 116,52 112,56 108,60 104,64 100,68 96,72 92,76 88,80 84,84 80,88 76,92 72,96 68,100 76,100 80,96 84,92 88,88 92,84 96,80 100,76 104,72 108,68 112,64 116,60 120,56 124,52 128,48 132,44 136,40 140,36 144,32 148,28 152,24 156,20 160,16 164,12 168,8 172,4 176,0" fill="#90de9e" /><polygon points="176,0 172,4 168,8 164,12 160,16 156,20 152,24 148,28 144,32 140,36 136,40 132,44 128,48 124,52 120,56 116,60 112,64 108,68 104,72 100,76 96,80 92,84 88,88 84,92 80,96 76,100 84,100 88,96 92,92 96,88 100,84 104,80 108,76 112,72 116,68 120,64 124,60 128,56 132,52 136,48 140,44 144,40 148,36 152,32 156,28 160,24 164,20 168,16 172,12 176,8 180,4 184,0" fill="#8ddd83" /><polygon points="184,0 180,4 176,8 172,12 168,16 164,20 160,24 156,28 152,32 148,36 144,40 140,44 136,48 132,52 128,56 124,60 120,64 116,68 112,72 108,76 104,80 100,84 96,88 92,92 88,96 84,100 92,100 96,96 100,92 104,88 108,84 112,80 116,76 120,72 124,68 128,64 132,60 136,56 140,52 144,48 148,44 152,40 156,36 160,32 164,28 168,24 172,20 176,16 180,12 184,8 188,4 192,0" fill="#abe18b" /><polygon points="192,0 188,4 184,8 180,12 176,16 172,20 168,24 164,28 160,32 156,36 152,40 148,44 144,48 140,52 136,56 132,60 128,64 124,68 120,72 116,76 112,80 108,84 104,88 100,92 96,96 92,100 100,100 104,96 108,92 112,88 116,84 120,80 124,76 128,72 132,68 136,64 140,60 144,56 148,52 152,48 156,44 160,40 164,36 168,32 172,28 176,24 180,20 184,16 188,12 192,8 196,4 200,0" fill="#83de89" /></pattern></defs><g clip-path="url(#art-clip)" opacity="0.16"><g data-foil-shift="1"><animateTransform attributeName="transform" type="translate" values="0 0;96 0" dur="12s" repeatCount="indefinite" /><rect x="-240" y="-240" width="720" height="936" fill="url(#foil-palette)" /></g></g></svg>
